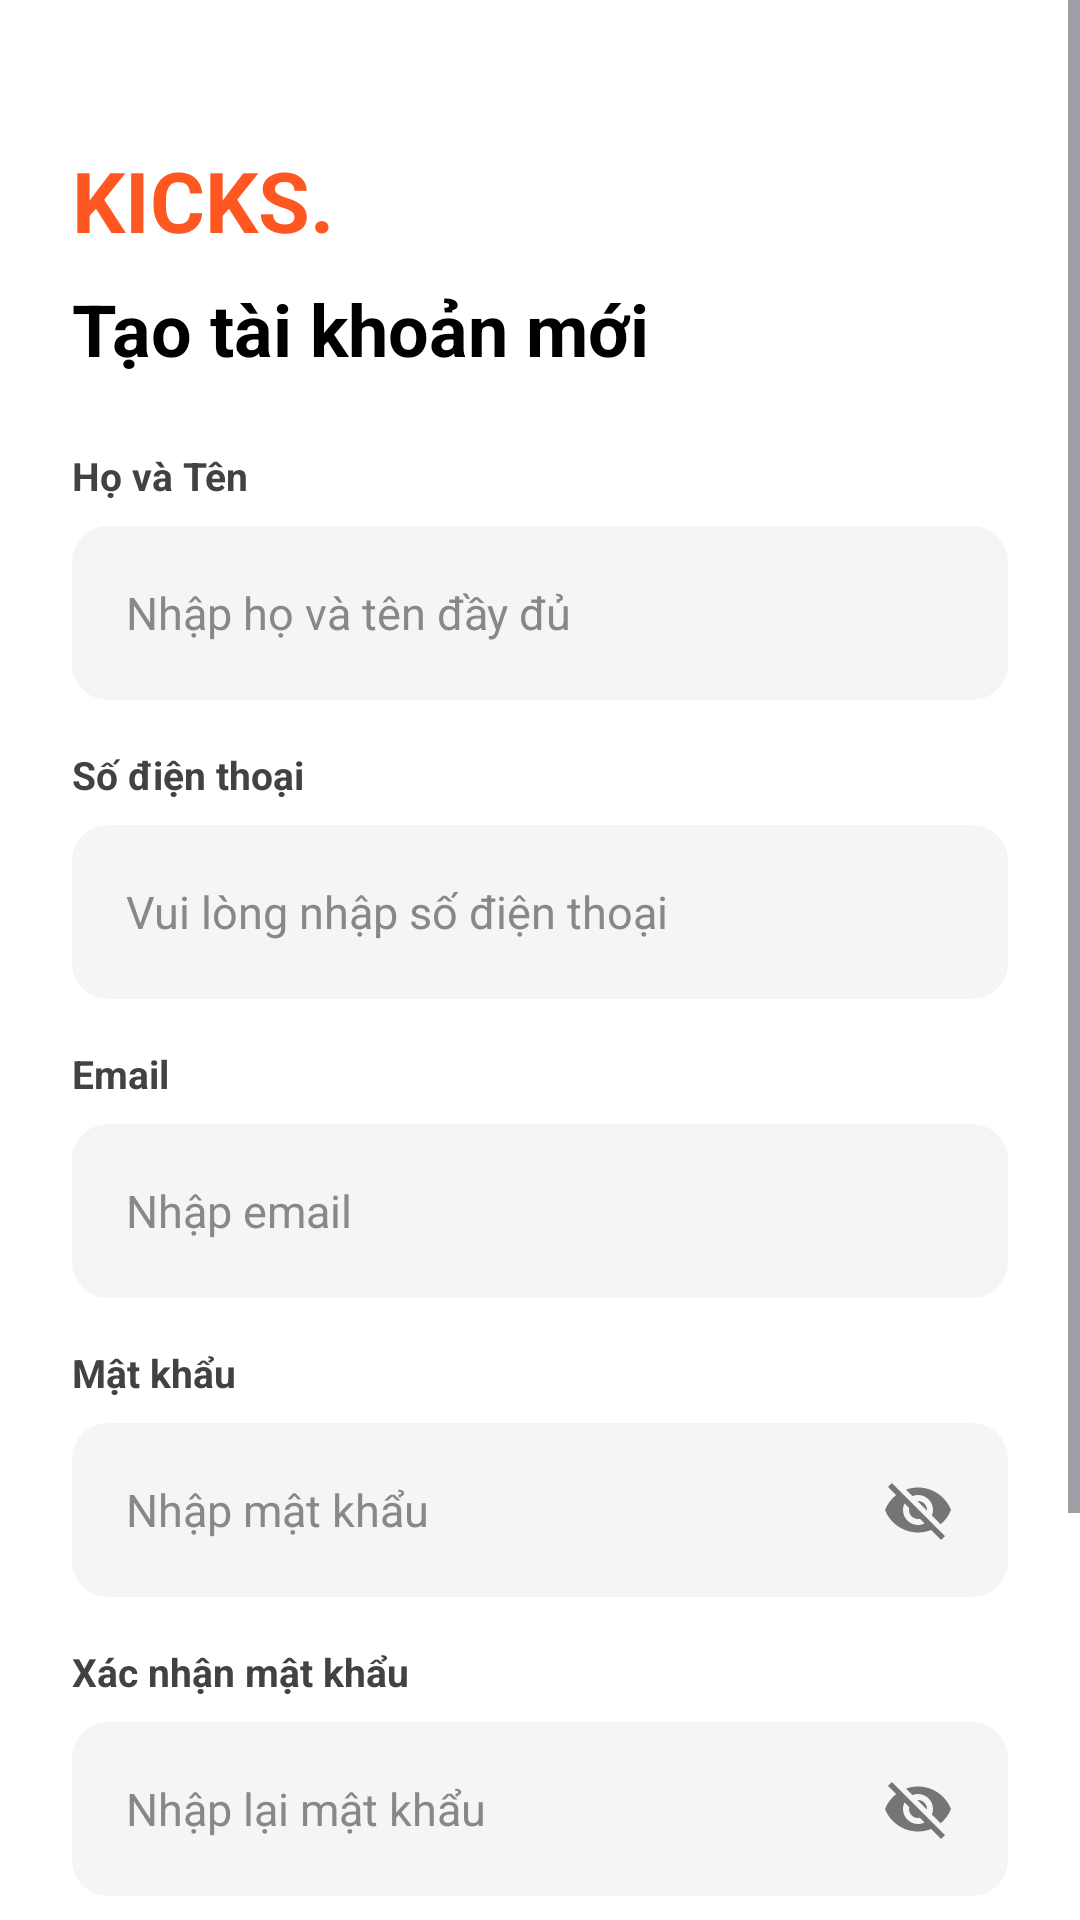

Here is an Android app screen rendered from its layout file. Give the layout XML and the strings, colors and styles it references.
<!-- AndroidManifest.xml: application theme Theme.ShoeStoreApplication -->
<!-- res/layout/activity_register.xml -->
<?xml version="1.0" encoding="utf-8"?>
<ScrollView xmlns:android="http://schemas.android.com/apk/res/android"
    xmlns:app="http://schemas.android.com/apk/res-auto"
    android:layout_width="match_parent"
    android:layout_height="match_parent"
    android:background="#FFFFFF"
    android:fillViewport="true"
    android:overScrollMode="never">

    <LinearLayout
        android:layout_width="match_parent"
        android:layout_height="wrap_content"
        android:orientation="vertical"
        android:padding="24dp">

        
        <TextView
            android:layout_width="wrap_content"
            android:layout_height="wrap_content"
            android:layout_marginTop="24dp"
            android:text="KICKS."
            android:textColor="#FF5722"
            android:textSize="28sp"
            android:textStyle="bold" />

        <TextView
            android:layout_width="wrap_content"
            android:layout_height="wrap_content"
            android:layout_marginTop="8dp"
            android:text="Tạo tài khoản mới"
            android:textColor="#000000"
            android:textSize="24sp"
            android:textStyle="bold" />

        
        <TextView
            android:layout_width="wrap_content"
            android:layout_height="wrap_content"
            android:layout_marginTop="24dp"
            android:text="Họ và Tên"
            android:textColor="#424242"
            android:textSize="13sp"
            android:textStyle="bold" />

        <EditText
            android:id="@+id/edt_reg_fullname"
            android:layout_width="match_parent"
            android:layout_height="58dp"
            android:layout_marginTop="8dp"
            android:background="@drawable/bg_input_field"
            android:hint="Nhập họ và tên đầy đủ"
            android:textColorHint="#888888"
            android:imeOptions="actionNext"
            android:inputType="textPersonName"
            android:paddingHorizontal="18dp"
            android:textColor="#000000"
            android:textSize="15sp" />

        
        <TextView
            android:layout_width="wrap_content"
            android:layout_height="wrap_content"
            android:layout_marginTop="16dp"
            android:text="Số điện thoại"
            android:textColor="#424242"
            android:textSize="13sp"
            android:textStyle="bold" />

        <EditText
            android:id="@+id/edt_reg_phone"
            android:layout_width="match_parent"
            android:layout_height="58dp"
            android:layout_marginTop="8dp"
            android:background="@drawable/bg_input_field"
            android:hint="Vui lòng nhập số điện thoại"
            android:textColorHint="#888888"
            android:imeOptions="actionNext"
            android:inputType="phone"
            android:paddingHorizontal="18dp"
            android:textColor="#000000"
            android:textSize="15sp" />

        
        <TextView
            android:layout_width="wrap_content"
            android:layout_height="wrap_content"
            android:layout_marginTop="16dp"
            android:text="Email"
            android:textColor="#424242"
            android:textSize="13sp"
            android:textStyle="bold" />

        <EditText
            android:id="@+id/edt_reg_email"
            android:layout_width="match_parent"
            android:layout_height="58dp"
            android:layout_marginTop="8dp"
            android:background="@drawable/bg_input_field"
            android:hint="Nhập email"
            android:textColorHint="#888888"
            android:imeOptions="actionNext"
            android:inputType="textEmailAddress"
            android:paddingHorizontal="18dp"
            android:textColor="#000000"
            android:textSize="15sp" />

        
        <TextView
            android:layout_width="wrap_content"
            android:layout_height="wrap_content"
            android:layout_marginTop="16dp"
            android:text="Mật khẩu"
            android:textColor="#424242"
            android:textSize="13sp"
            android:textStyle="bold" />

        <RelativeLayout
            android:layout_width="match_parent"
            android:layout_height="58dp"
            android:layout_marginTop="8dp"
            android:background="@drawable/bg_input_field">

            <EditText
                android:id="@+id/edt_reg_password"
                android:layout_width="match_parent"
                android:layout_height="match_parent"
                android:layout_toStartOf="@id/btn_toggle_reg_password"
                android:background="@null"
                android:hint="Nhập mật khẩu"
                android:textColorHint="#888888"
                android:imeOptions="actionNext"
                android:inputType="textPassword"
                android:paddingStart="18dp"
                android:paddingEnd="8dp"
                android:textColor="#000000"
                android:textSize="15sp" />

            <ImageButton
                android:id="@+id/btn_toggle_reg_password"
                android:layout_width="48dp"
                android:layout_height="match_parent"
                android:layout_alignParentEnd="true"
                android:layout_centerVertical="true"
                android:layout_marginEnd="6dp"
                android:background="?attr/selectableItemBackgroundBorderless"
                android:contentDescription="Ẩn hiện mật khẩu"
                android:padding="12dp"
                android:scaleType="fitCenter"
                android:src="@drawable/ic_eye_closed"
                app:tint="#757575" />
        </RelativeLayout>

        
        <TextView
            android:layout_width="wrap_content"
            android:layout_height="wrap_content"
            android:layout_marginTop="16dp"
            android:text="Xác nhận mật khẩu"
            android:textColor="#424242"
            android:textSize="13sp"
            android:textStyle="bold" />

        <RelativeLayout
            android:layout_width="match_parent"
            android:layout_height="58dp"
            android:layout_marginTop="8dp"
            android:background="@drawable/bg_input_field">

            <EditText
                android:id="@+id/edt_reg_confirm_password"
                android:layout_width="match_parent"
                android:layout_height="match_parent"
                android:layout_toStartOf="@id/btn_toggle_reg_confirm_password"
                android:background="@null"
                android:hint="Nhập lại mật khẩu"
                android:textColorHint="#888888"
                android:imeOptions="actionDone"
                android:inputType="textPassword"
                android:paddingStart="18dp"
                android:paddingEnd="8dp"
                android:textColor="#000000"
                android:textSize="15sp" />

            <ImageButton
                android:id="@+id/btn_toggle_reg_confirm_password"
                android:layout_width="48dp"
                android:layout_height="match_parent"
                android:layout_alignParentEnd="true"
                android:layout_centerVertical="true"
                android:layout_marginEnd="6dp"
                android:background="?attr/selectableItemBackgroundBorderless"
                android:contentDescription="Ẩn hiện mật khẩu xác nhận"
                android:padding="12dp"
                android:scaleType="fitCenter"
                android:src="@drawable/ic_eye_closed"
                app:tint="#757575" />
        </RelativeLayout>

        
        <View
            android:layout_width="match_parent"
            android:layout_height="0dp"
            android:layout_weight="1"
            android:minHeight="24dp" />

        
        <Button
            android:id="@+id/btn_register"
            android:layout_width="match_parent"
            android:layout_height="56dp"
            android:layout_marginTop="16dp"
            android:backgroundTint="#111111"
            android:text="Đăng Ký Tài Khoản"
            android:textAllCaps="false"
            android:textColor="#FFFFFF"
            android:textSize="16sp"
            android:textStyle="bold"
            app:cornerRadius="12dp" />

        
        <LinearLayout
            android:layout_width="match_parent"
            android:layout_height="wrap_content"
            android:layout_marginTop="12dp"
            android:gravity="center"
            android:orientation="horizontal">

            <TextView
                android:layout_width="wrap_content"
                android:layout_height="wrap_content"
                android:text="Bạn đã có tài khoản?"
                android:textColor="#757575"
                android:textSize="14sp" />

            <Button
                android:id="@+id/btn_go_to_login"
                style="@style/Widget.Material3.Button.TextButton"
                android:layout_width="wrap_content"
                android:layout_height="wrap_content"
                android:text="Đăng nhập"
                android:textAllCaps="false"
                android:textColor="#FF5722"
                android:textSize="14sp"
                android:textStyle="bold" />
        </LinearLayout>

    </LinearLayout>
</ScrollView>
<!-- resources referenced by this layout -->
<resources>
  <!-- drawable bg_input_field (drawable) -->
  <?xml version="1.0" encoding="utf-8"?>
  <shape xmlns:android="http://schemas.android.com/apk/res/android"
      android:shape="rectangle">
      <solid android:color="#F5F5F5" />
      <corners android:radius="12dp" />
  </shape>
  <!-- drawable ic_eye_closed (drawable) -->
  <vector xmlns:android="http://schemas.android.com/apk/res/android"
      android:width="24dp"
      android:height="24dp"
      android:viewportWidth="24"
      android:viewportHeight="24">
      <path
          android:fillColor="#FF000000"
          android:pathData="M12,7c2.76,0 5,2.24 5,5 0,0.65 -0.13,1.26 -0.36,1.83l2.92,2.92c1.51,-1.26 2.7,-2.89 3.44,-4.75 -1.73,-4.39 -6,-7.5 -11,-7.5 -1.4,0 -2.74,0.25 -3.98,0.7l2.16,2.16C10.74,7.13 11.35,7 12,7zM2,4.27l2.28,2.28 0.46,0.46C3.08,8.3 1.78,10.02 1,12c1.73,4.39 6,7.5 11,7.5 1.55,0 3.03,-0.3 4.38,-0.84l0.42,0.42L19.73,22 21,20.73 3.27,3 2,4.27zM7.53,9.8l1.55,1.55c-0.05,0.21 -0.08,0.43 -0.08,0.65 0,1.66 1.34,3 3,3 0.22,0 0.44,-0.03 0.65,-0.08l1.55,1.55c-0.67,0.33 -1.41,0.53 -2.2,0.53 -2.76,0 -5,-2.24 -5,-5 0,-0.79 0.2,-1.53 0.53,-2.2zM11.84,9.02l3.15,3.15 0.02,-0.17c0,-1.66 -1.34,-3 -3,-3l-0.17,0.02z"/>
  </vector>
  <style name="Theme.ShoeStoreApplication" parent="Base.Theme.ShoeStoreApplication" />
  <style name="Base.Theme.ShoeStoreApplication" parent="Theme.Material3.DayNight.NoActionBar">
          
          
      </style>
</resources>
